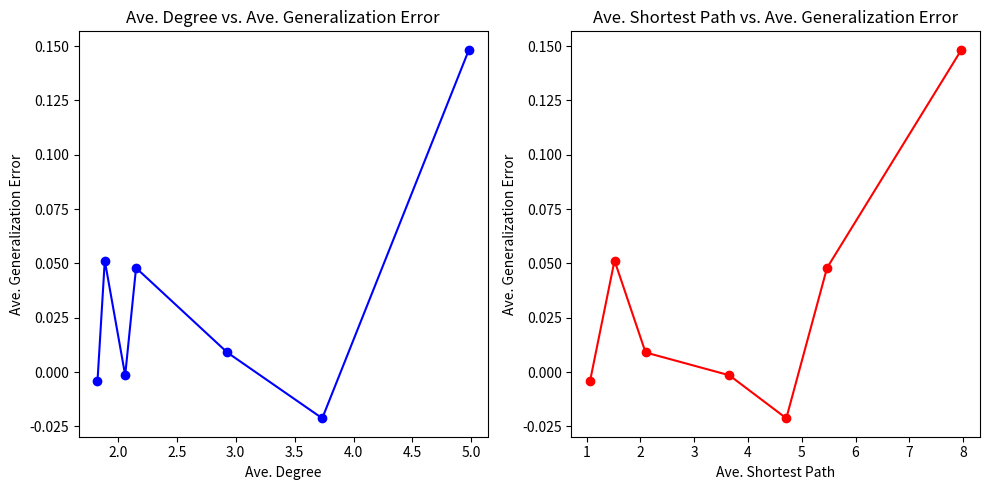

The matplotlib source for this figure:
import pandas as pd
import matplotlib.pyplot as plt

df1 = pd.DataFrame({
    'Name': ['FRANKENSTEIN', 'NCI1', 'COIL-RAG', 'Letter-high', 'DD', 'PROTEINS_full', 'COLORS-3'],
    'Ave. generalization error': [-0.0015, 0.0479, -0.0043, 0.0513, 0.1483, -0.0213, 0.0090]
})

df2 = pd.DataFrame({
    'Name': ['FRANKENSTEIN', 'NCI1', 'COIL-RAG', 'Letter-high', 'DD', 'PROTEINS_full', 'COLORS-3'],
    'Ave. degree': [2.0627741588132293, 2.1550138021472596, 1.8277218368573067, 1.8896836075252956, 4.979061666490266, 3.7346421664401634, 2.928853359699249],
    'Ave. shortest path': [3.6521139346083733, 5.469777618361717, 1.0606131260794474, 1.5173343777117363, 7.970076470113258, 4.712380854361992, 2.0945741756348464]
})

df_combined = pd.merge(df1, df2, on='Name')

df_sorted_by_degree = df_combined.sort_values('Ave. degree')
plt.figure(figsize=(10, 5))

plt.subplot(1, 2, 1)
plt.plot(df_sorted_by_degree['Ave. degree'], df_sorted_by_degree['Ave. generalization error'], marker='o', color='b')
plt.title('Ave. Degree vs. Ave. Generalization Error')
plt.xlabel('Ave. Degree')
plt.ylabel('Ave. Generalization Error')

df_sorted_by_shortest_path = df_combined.sort_values('Ave. shortest path')
plt.subplot(1, 2, 2)
plt.plot(df_sorted_by_shortest_path['Ave. shortest path'], df_sorted_by_shortest_path['Ave. generalization error'], marker='o', color='r')
plt.title('Ave. Shortest Path vs. Ave. Generalization Error')
plt.xlabel('Ave. Shortest Path')
plt.ylabel('Ave. Generalization Error')

plt.tight_layout()
plt.show()
